Image classification data set "p_yolo_cls_512_w2" (Sline-L/Machine_vision on GitHub). Class labels (2): defect, normal.

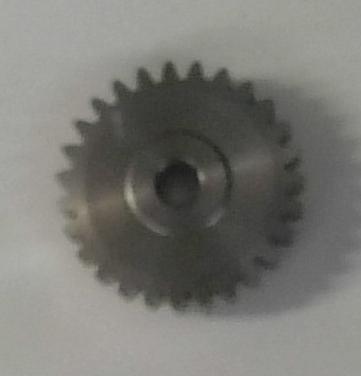
Label: normal

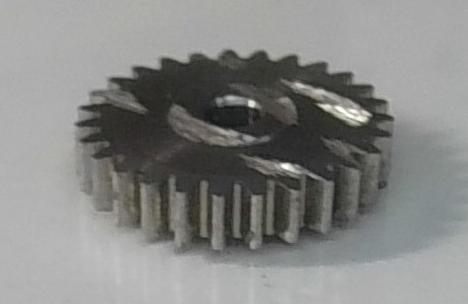
Label: defect

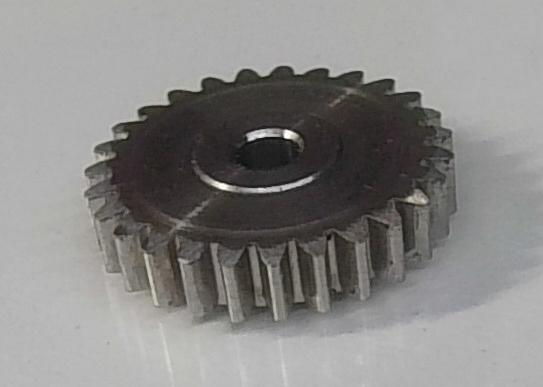
Label: normal

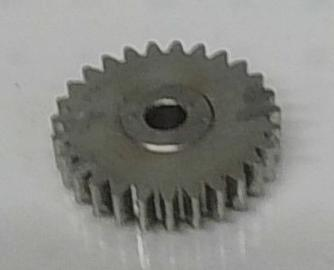
Label: defect

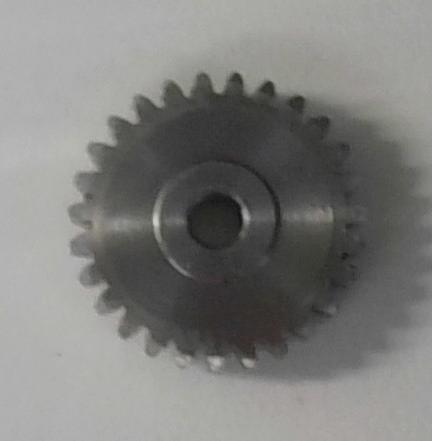
Label: normal

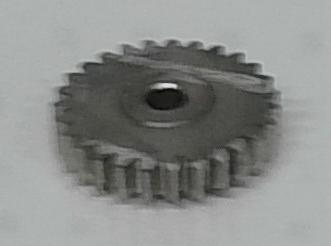
Label: defect
